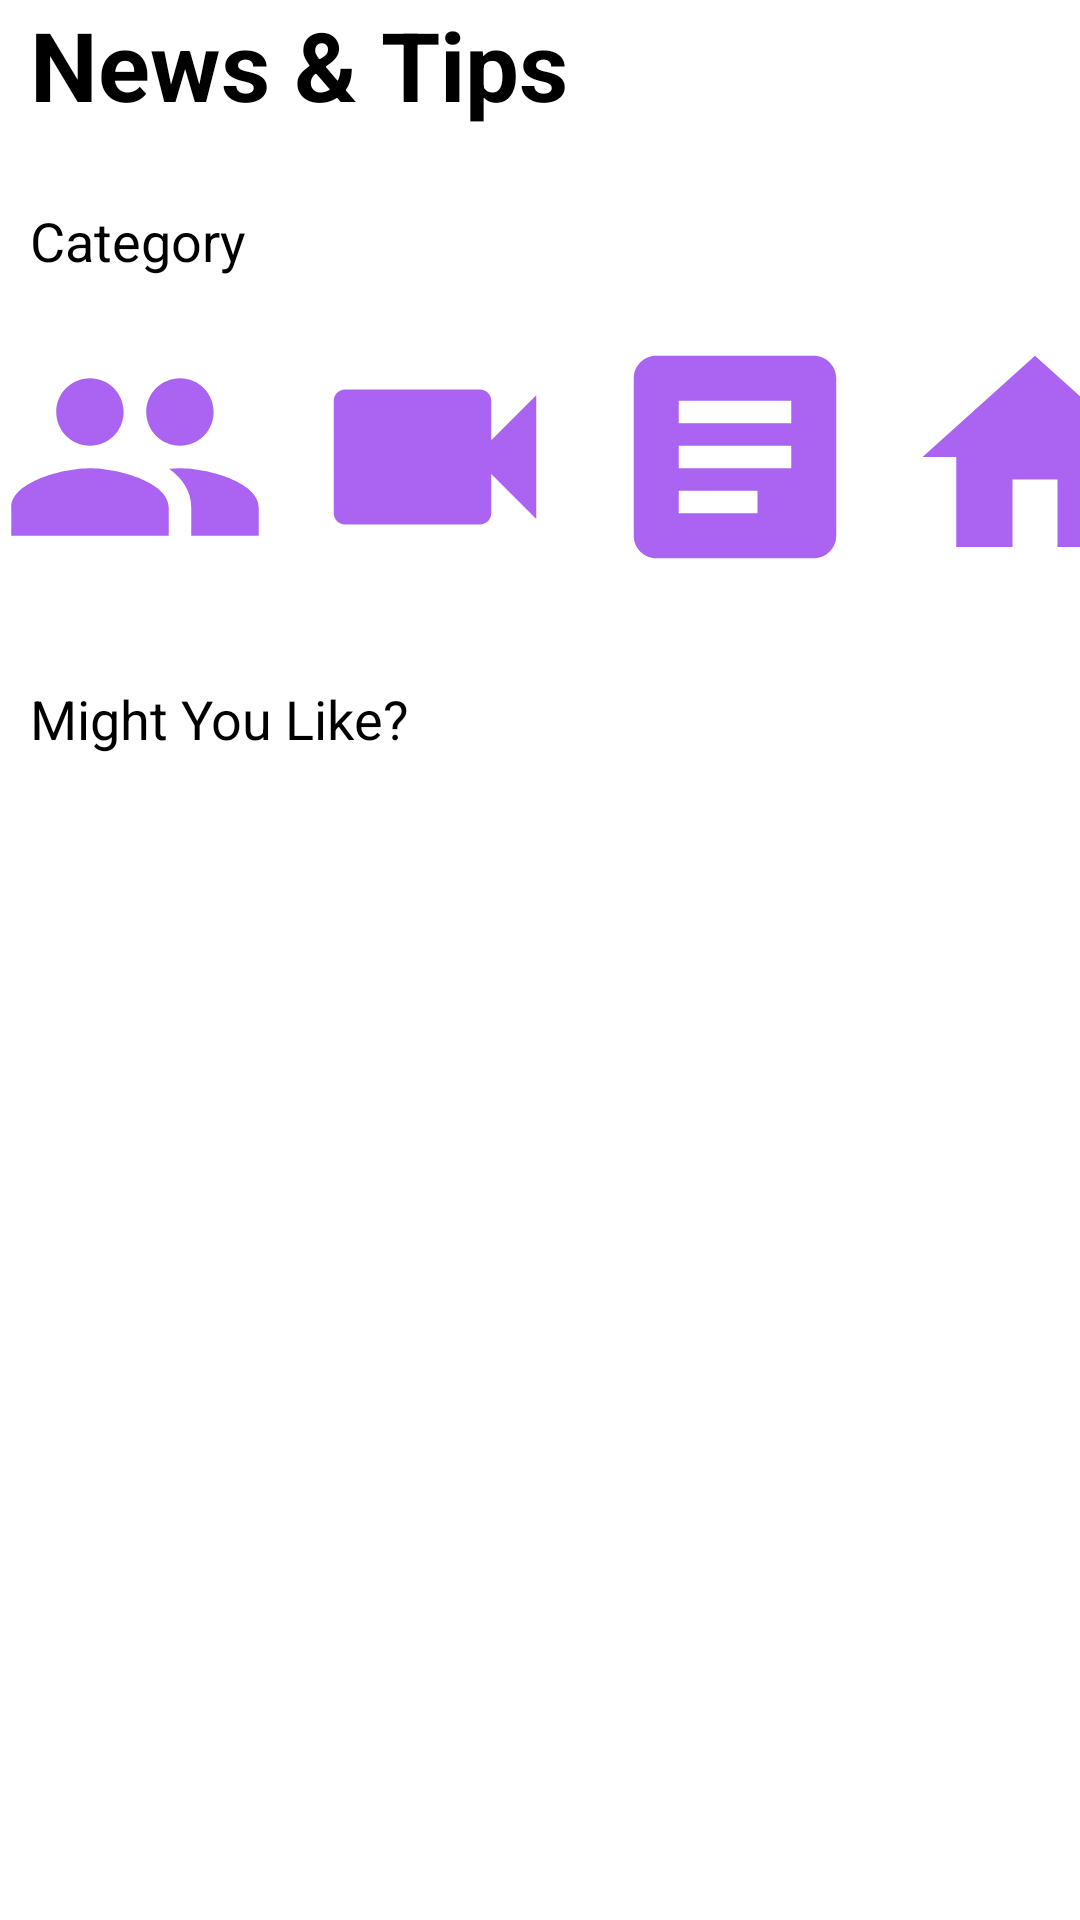

Write the Android layout XML for this screen, with the resource values it uses.
<!-- AndroidManifest.xml: application theme Theme.Fab_Bottom_app_bar -->
<!-- res/layout/fragment_news.xml -->
<?xml version="1.0" encoding="utf-8"?>
<FrameLayout xmlns:android="http://schemas.android.com/apk/res/android"
    xmlns:tools="http://schemas.android.com/tools"
    android:layout_width="match_parent"
    android:layout_height="match_parent"
    xmlns:app="http://schemas.android.com/apk/res-auto"
    tools:context=".NewsFragment">

    
    <ScrollView
        android:layout_width="match_parent"
        android:layout_height="match_parent">

        <androidx.constraintlayout.widget.ConstraintLayout
            android:layout_width="match_parent"
            android:layout_height="wrap_content">

            <TextView
                android:id="@+id/txtHello"
                android:layout_width="match_parent"
                android:layout_height="wrap_content"
                android:text="News &amp; Tips"
                android:textColor="@color/black"
                android:textSize="32dp"
                android:textStyle="bold"
                android:layout_marginLeft="10dp"
                app:layout_constraintEnd_toEndOf="parent"
                app:layout_constraintHorizontal_bias="0.0"
                app:layout_constraintStart_toStartOf="parent"
                app:layout_constraintTop_toTopOf="parent" />
            <TextView
                android:id="@+id/txtDesc"
                android:layout_width="match_parent"
                android:layout_height="wrap_content"
                android:text="Category"
                android:textColor="@color/black"
                android:textSize="18dp"
                android:layout_marginTop="25dp"
                android:layout_marginLeft="10dp"
                app:layout_constraintEnd_toEndOf="parent"
                app:layout_constraintHorizontal_bias="0.0"
                app:layout_constraintStart_toStartOf="parent"
                app:layout_constraintTop_toBottomOf="@+id/txtHello" />

                <LinearLayout
                    android:id="@+id/linearContainer"
                    android:layout_width="wrap_content"
                    android:layout_height="match_parent"
                    android:orientation="horizontal"
                    app:layout_constraintEnd_toEndOf="parent"
                    app:layout_constraintHorizontal_bias="0.5"
                    android:layout_marginTop="10dp"
                    app:layout_constraintStart_toStartOf="parent"
                    app:layout_constraintTop_toBottomOf="@+id/txtDesc">

                    <ImageView
                        android:layout_width="90dp"
                        android:layout_height="100dp"
                        android:src="@drawable/communityicon"
                        />

                    <ImageView
                        android:layout_width="90dp"
                        android:layout_height="100dp"
                        android:layout_marginStart="10dp"
                        android:src="@drawable/sessionicon" />

                    <ImageView
                        android:layout_width="90dp"
                        android:layout_height="100dp"
                        android:layout_marginStart="10dp"
                        android:src="@drawable/newsicon" />

                    <ImageView
                        android:layout_width="90dp"
                        android:layout_height="100dp"
                        android:layout_marginStart="10dp"
                        android:src="@drawable/homeicon" />
                </LinearLayout>

            <TextView
                android:id="@+id/txtRecommend"
                android:layout_width="match_parent"
                android:layout_height="match_parent"
                android:text="Might You Like?"
                android:textColor="@color/black"
                android:textSize="18dp"
                android:layout_marginTop="25dp"
                android:layout_marginLeft="10dp"
                app:layout_constraintEnd_toEndOf="parent"
                app:layout_constraintHorizontal_bias="0.0"
                app:layout_constraintStart_toStartOf="parent"
                app:layout_constraintTop_toBottomOf="@id/linearContainer"
                />

            <androidx.recyclerview.widget.RecyclerView
                android:id="@+id/recyleViewNews"
                android:layout_width="match_parent"
                android:layout_height="0dp"
                android:layout_marginStart="24dp"
                android:layout_marginTop="8dp"
                android:layout_marginEnd="16dp"
                android:layout_marginBottom="65dp"
                app:layout_constraintBottom_toBottomOf="parent"
                app:layout_constraintEnd_toEndOf="parent"
                app:layout_constraintHorizontal_bias="0.0"
                app:layout_constraintStart_toStartOf="parent"
                app:layout_constraintTop_toBottomOf="@+id/txtRecommend"
                app:layout_constraintVertical_bias="1.0" />


        </androidx.constraintlayout.widget.ConstraintLayout>
    </ScrollView>
</FrameLayout>
<!-- resources referenced by this layout -->
<resources>
  <!-- drawable communityicon (drawable) -->
  <vector android:height="24dp" android:tint="#AB63F2"
      android:viewportHeight="24" android:viewportWidth="24"
      android:width="24dp" xmlns:android="http://schemas.android.com/apk/res/android">
      <path android:fillColor="@android:color/white" android:pathData="M16,11c1.66,0 2.99,-1.34 2.99,-3S17.66,5 16,5c-1.66,0 -3,1.34 -3,3s1.34,3 3,3zM8,11c1.66,0 2.99,-1.34 2.99,-3S9.66,5 8,5C6.34,5 5,6.34 5,8s1.34,3 3,3zM8,13c-2.33,0 -7,1.17 -7,3.5L1,19h14v-2.5c0,-2.33 -4.67,-3.5 -7,-3.5zM16,13c-0.29,0 -0.62,0.02 -0.97,0.05 1.16,0.84 1.97,1.97 1.97,3.45L17,19h6v-2.5c0,-2.33 -4.67,-3.5 -7,-3.5z"/>
  </vector>
  <!-- drawable homeicon (drawable) -->
  <vector android:height="24dp" android:tint="#AB63F2"
      android:viewportHeight="24" android:viewportWidth="24"
      android:width="24dp" xmlns:android="http://schemas.android.com/apk/res/android">
      <path android:fillColor="@android:color/white" android:pathData="M10,20v-6h4v6h5v-8h3L12,3 2,12h3v8z"/>
  </vector>
  <!-- drawable newsicon (drawable) -->
  <vector android:autoMirrored="true" android:height="24dp"
      android:tint="#AB63F2" android:viewportHeight="24"
      android:viewportWidth="24" android:width="24dp" xmlns:android="http://schemas.android.com/apk/res/android">
      <path android:fillColor="@android:color/white" android:pathData="M19,3L5,3c-1.1,0 -2,0.9 -2,2v14c0,1.1 0.9,2 2,2h14c1.1,0 2,-0.9 2,-2L21,5c0,-1.1 -0.9,-2 -2,-2zM14,17L7,17v-2h7v2zM17,13L7,13v-2h10v2zM17,9L7,9L7,7h10v2z"/>
  </vector>
  <!-- drawable sessionicon (drawable) -->
  <vector android:height="24dp" android:tint="#AB63F2"
      android:viewportHeight="24" android:viewportWidth="24"
      android:width="24dp" xmlns:android="http://schemas.android.com/apk/res/android">
      <path android:fillColor="@android:color/white" android:pathData="M17,10.5V7c0,-0.55 -0.45,-1 -1,-1H4c-0.55,0 -1,0.45 -1,1v10c0,0.55 0.45,1 1,1h12c0.55,0 1,-0.45 1,-1v-3.5l4,4v-11l-4,4z"/>
  </vector>
  <style name="Theme.Fab_Bottom_app_bar" parent="Theme.MaterialComponents.DayNight.NoActionBar">
          <item name="colorPrimary">#AB63F2</item>
          <item name="colorPrimaryVariant">#D9D8D8</item>
          <item name="colorOnPrimary">#AB63F2</item>
      </style>
  <!-- not gathered from this repository: default colours our renderer supplied (Android Studio template values) -->
  <color name="black">#FF000000</color>
</resources>
